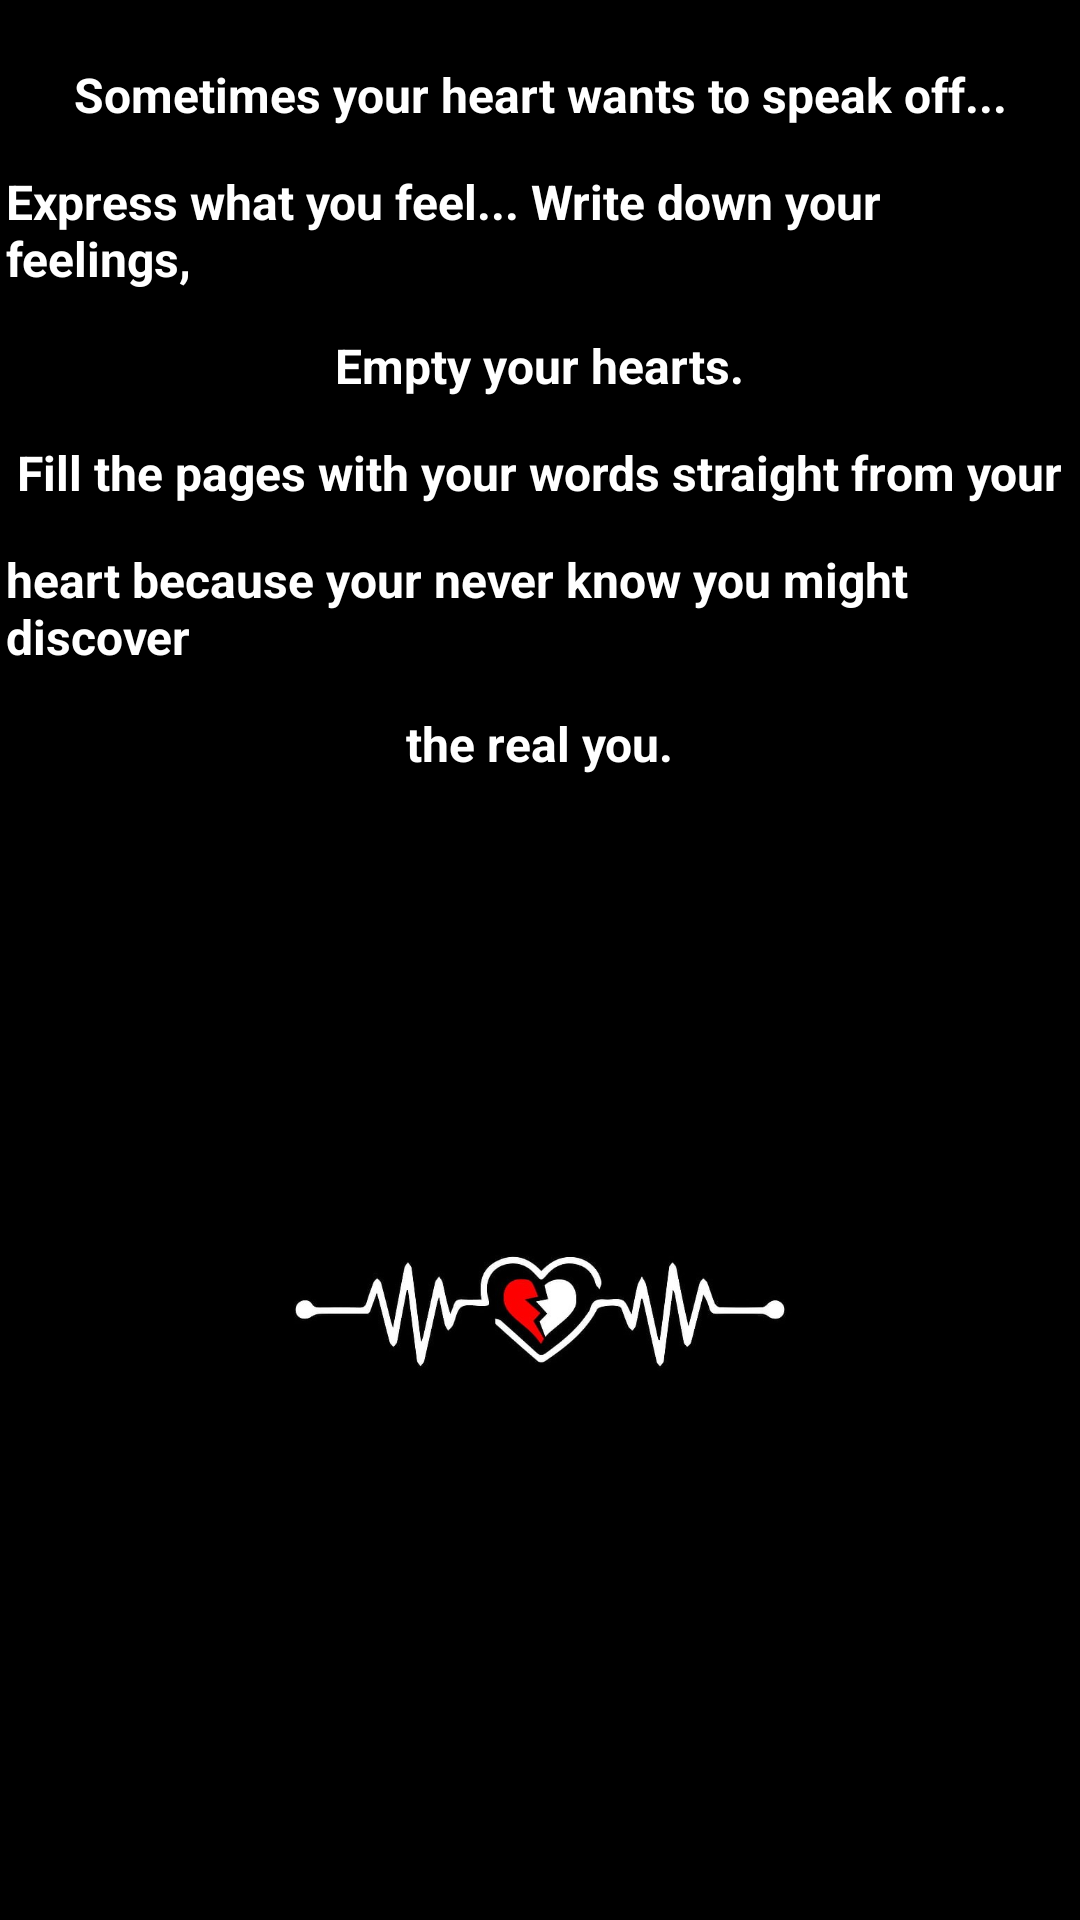

Layout XML and referenced resources for this Android screen:
<!-- AndroidManifest.xml: application theme Theme.Moody -->
<!-- res/layout/activity_introduction_page.xml -->
<?xml version="1.0" encoding="utf-8"?>
<androidx.constraintlayout.widget.ConstraintLayout xmlns:android="http://schemas.android.com/apk/res/android"
    xmlns:app="http://schemas.android.com/apk/res-auto"
    xmlns:tools="http://schemas.android.com/tools"
    android:layout_width="match_parent"
    android:layout_height="match_parent"
    android:background="#000000"
    tools:context=".IntroductionPageActivity">

    <LinearLayout
        android:id="@+id/linearLayout"
        android:layout_width="match_parent"
        android:layout_height="match_parent"
        android:gravity="center"
        android:orientation="vertical"
        app:layout_constraintBottom_toBottomOf="parent"
        app:layout_constraintEnd_toEndOf="parent"
        app:layout_constraintStart_toStartOf="parent"
        app:layout_constraintTop_toTopOf="parent">

        <TextView
            android:id="@+id/textView"
            android:layout_width="wrap_content"
            android:layout_height="wrap_content"
            android:layout_marginTop="40dp"
            android:layout_marginBottom="20dp"
            android:fontFamily="@font/heading_text_font"
            android:text="Share What You Feel !"
            android:textColor="#FFFFFF"
            android:textSize="30sp"
            android:textStyle="bold" />

        <TextView
            android:id="@+id/textView2"
            android:layout_width="wrap_content"
            android:layout_height="wrap_content"
            android:layout_marginTop="10dp"
            android:gravity="right"
            android:padding="2dp"
            android:text="Sometimes your heart wants to speak off..."
            android:textColor="#FFFFFF"
            android:textSize="16sp"
            android:textStyle="bold" />

        <TextView
            android:id="@+id/textView3"
            android:layout_width="wrap_content"
            android:layout_height="wrap_content"
            android:layout_marginTop="10dp"
            android:padding="2dp"
            android:text="Express what you feel... Write down your feelings,"
            android:textColor="#FFFFFF"
            android:textSize="16sp"
            android:textStyle="bold" />

        <TextView
            android:id="@+id/textView5"
            android:layout_width="wrap_content"
            android:layout_height="wrap_content"
            android:layout_marginTop="10dp"
            android:padding="2dp"
            android:text="Empty your hearts."
            android:textColor="#FFFFFF"
            android:textSize="16sp"
            android:textStyle="bold" />

        <TextView
            android:id="@+id/textView6"
            android:layout_width="wrap_content"
            android:layout_height="wrap_content"
            android:layout_marginTop="10dp"
            android:padding="2dp"
            android:text="Fill the pages with your words straight from your"
            android:textColor="#FFFFFF"
            android:textSize="16sp"
            android:textStyle="bold" />

        <TextView
            android:id="@+id/textView7"
            android:layout_width="wrap_content"
            android:layout_height="wrap_content"
            android:layout_marginTop="10dp"
            android:padding="2dp"
            android:text="heart because your never know you might discover"
            android:textColor="#FFFFFF"
            android:textSize="16sp"
            android:textStyle="bold" />

        <TextView
            android:id="@+id/textView8"
            android:layout_width="wrap_content"
            android:layout_height="wrap_content"
            android:layout_marginTop="10dp"
            android:layout_marginBottom="150dp"
            android:padding="2dp"
            android:text="the real you."
            android:textColor="#FFFFFF"
            android:textSize="16sp"
            android:textStyle="bold" />


        <ImageView
            android:id="@+id/heartIntroPageBtn"
            android:layout_width="300dp"
            android:layout_height="50dp"
            android:layout_marginBottom="250dp"
            android:src="@drawable/i2" />

        <LinearLayout
            android:layout_width="match_parent"
            android:layout_height="match_parent"
            android:orientation="horizontal"></LinearLayout>

    </LinearLayout>

</androidx.constraintlayout.widget.ConstraintLayout>
<!-- resources referenced by this layout -->
<resources>
  <!-- drawable i2: jpg bitmap (drawable, 45006 bytes) -->
  <style name="Theme.Moody" parent="Theme.MaterialComponents.DayNight.DarkActionBar">
          
          <item name="colorPrimary">@color/black</item>
          <item name="colorPrimaryVariant">@color/black</item>
          <item name="colorOnPrimary">@color/black</item>
          
          <item name="colorSecondary">@color/teal_200</item>
          <item name="colorSecondaryVariant">@color/teal_700</item>
          <item name="colorOnSecondary">@color/black</item>
          
          <item name="android:statusBarColor" tools:targetApi="l">?attr/colorPrimaryVariant</item>
          
      </style>
  <!-- not gathered from this repository: default colours our renderer supplied (Android Studio template values) -->
  <color name="teal_200">#FF03DAC5</color>
  <color name="teal_700">#FF018786</color>
  <color name="black">#FF000000</color>
</resources>
